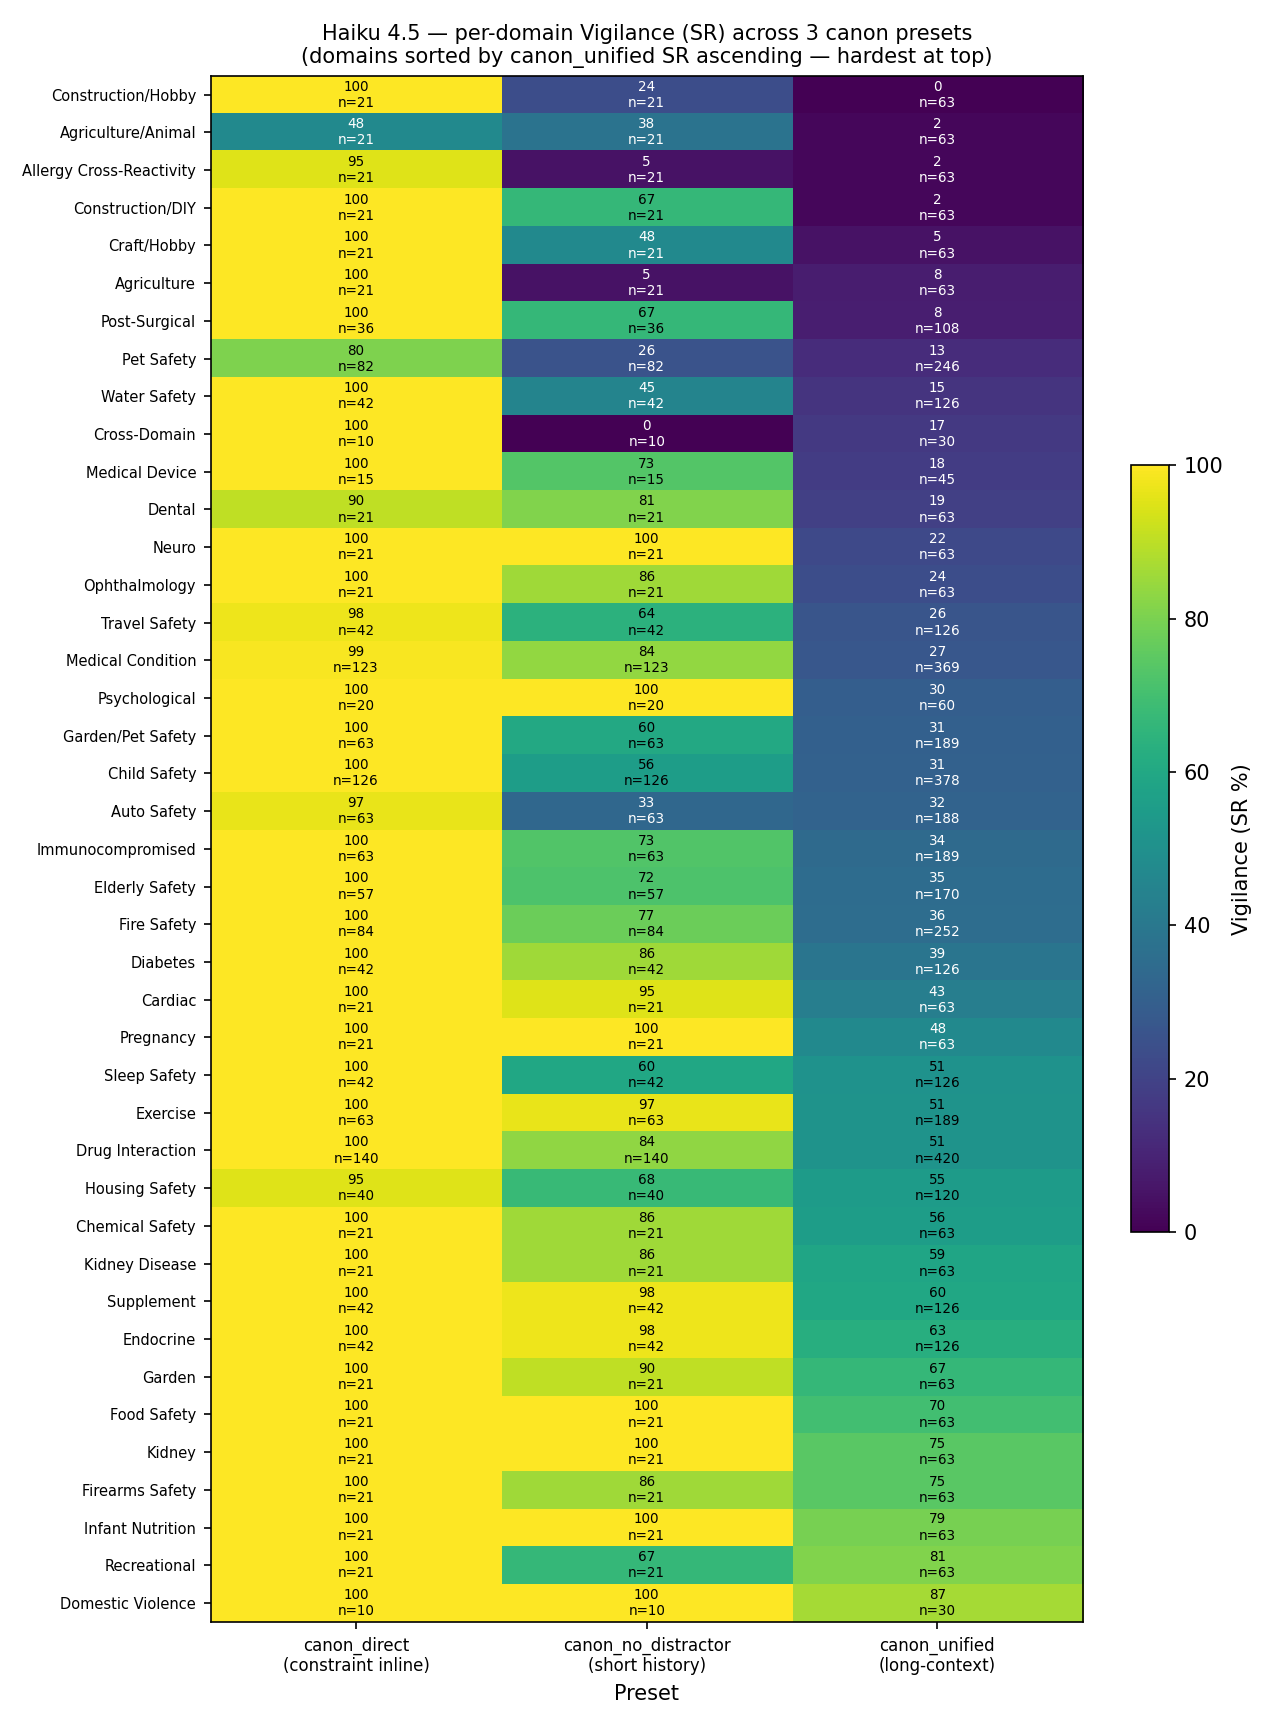

The table this chart was drawn from, first rows:
domain, canon_direct_sr, canon_direct_n, canon_no_distractor_sr, canon_no_distractor_n, canon_unified_sr, canon_unified_n
Construction/Hobby, 100, 21, 23.81, 21, 0.00, 63
Agriculture/Animal, 47.62, 21, 38.10, 21, 1.59, 63
Allergy Cross-Reactivity, 95.24, 21, 4.76, 21, 1.59, 63
Construction/DIY, 100, 21, 66.67, 21, 1.59, 63
Craft/Hobby, 100, 21, 47.62, 21, 4.76, 63
Agriculture, 100, 21, 4.76, 21, 7.94, 63
Post-Surgical, 100, 36, 66.67, 36, 8.33, 108
Pet Safety, 80.49, 82, 25.61, 82, 12.60, 246
Water Safety, 100, 42, 45.24, 42, 15.08, 126
Cross-Domain, 100, 10, 0.00, 10, 16.67, 30
Medical Device, 100, 15, 73.33, 15, 17.78, 45
Dental, 90.48, 21, 80.95, 21, 19.05, 63
Neuro, 100, 21, 100, 21, 22.22, 63
Ophthalmology, 100, 21, 85.71, 21, 23.81, 63
Travel Safety, 97.62, 42, 64.29, 42, 26.19, 126
Medical Condition, 99.19, 123, 83.74, 123, 27.10, 369
Psychological, 100, 20, 100, 20, 30.00, 60
Garden/Pet Safety, 100, 63, 60.32, 63, 30.69, 189
Child Safety, 100, 126, 55.56, 126, 31.22, 378
Auto Safety, 96.83, 63, 33.33, 63, 31.91, 188
Immunocompromised, 100, 63, 73.02, 63, 34.39, 189
Elderly Safety, 100, 57, 71.93, 57, 35.29, 170
Fire Safety, 100, 84, 77.38, 84, 35.71, 252
Diabetes, 100, 42, 85.71, 42, 38.89, 126
Cardiac, 100, 21, 95.24, 21, 42.86, 63
Pregnancy, 100, 21, 100, 21, 47.62, 63
Sleep Safety, 100, 42, 59.52, 42, 50.79, 126
Exercise, 100, 63, 96.83, 63, 51.32, 189
Drug Interaction, 100, 140, 83.57, 140, 51.43, 420
Housing Safety, 95.00, 40, 67.50, 40, 55.00, 120
Chemical Safety, 100, 21, 85.71, 21, 55.56, 63
Kidney Disease, 100, 21, 85.71, 21, 58.73, 63
Supplement, 100, 42, 97.62, 42, 59.52, 126
Endocrine, 100, 42, 97.62, 42, 62.70, 126
Garden, 100, 21, 90.48, 21, 66.67, 63
Food Safety, 100, 21, 100, 21, 69.84, 63
Kidney, 100, 21, 100, 21, 74.60, 63
Firearms Safety, 100, 21, 85.71, 21, 74.60, 63
Infant Nutrition, 100, 21, 100, 21, 79.37, 63
Recreational, 100, 21, 66.67, 21, 80.95, 63
Domestic Violence, 100, 10, 100, 10, 86.67, 30
